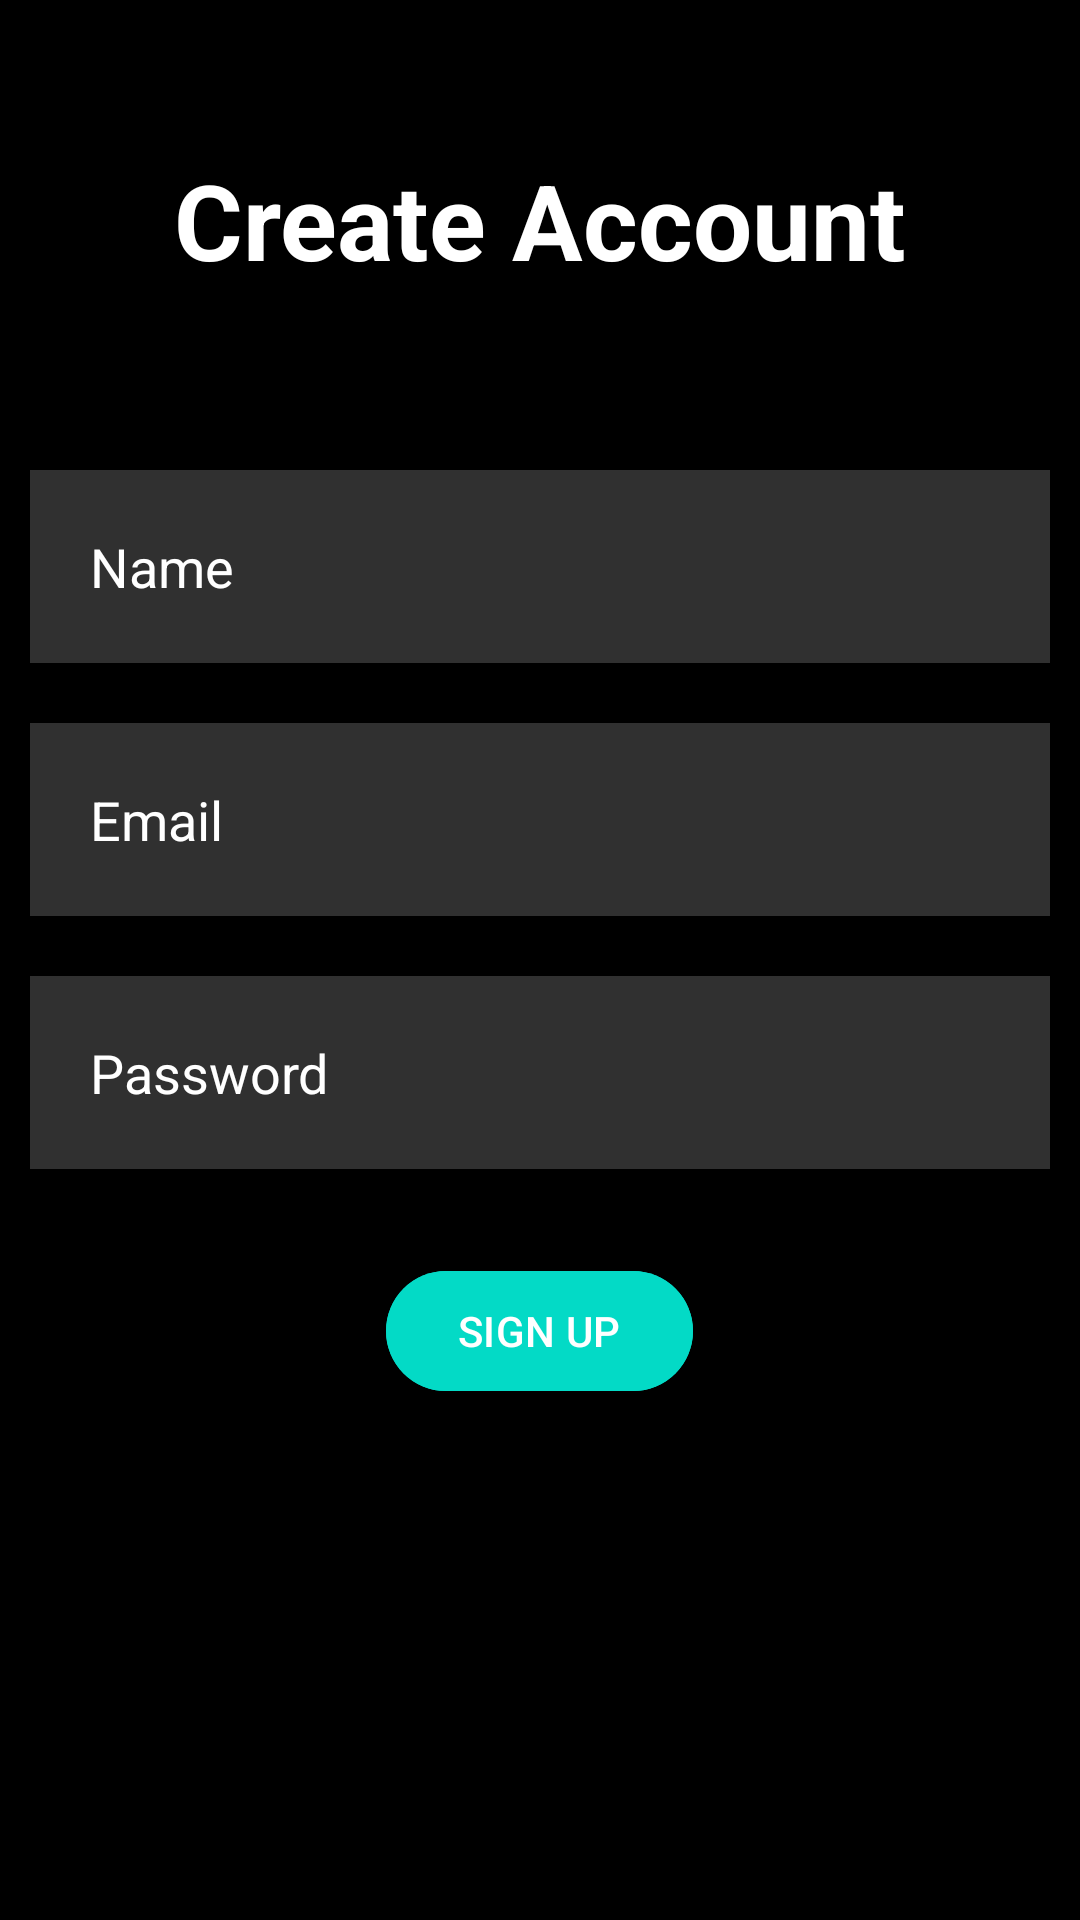

This screen was rendered from an Android layout file. Write that file and the resources it references.
<!-- AndroidManifest.xml: application theme Theme.FITLog -->
<!-- res/layout/create_account.xml -->
<?xml version="1.0" encoding="utf-8"?>
<RelativeLayout xmlns:android="http://schemas.android.com/apk/res/android"
    xmlns:app="http://schemas.android.com/apk/res-auto"
    xmlns:tools="http://schemas.android.com/tools"
    android:layout_width="match_parent"
    android:layout_height="match_parent"
    android:background="@color/black"
    tools:context=".MainActivity">

    <TextView
        android:id="@+id/signin"
        android:layout_width="match_parent"
        android:layout_height="wrap_content"
        android:layout_margin="50dp"
        android:gravity="center"
        android:text="Create Account"
        android:textColor="@color/white"
        android:textSize="35dp"
        android:textStyle="bold" />

    <EditText
        android:id="@+id/name"
        android:layout_width="match_parent"
        android:layout_height="wrap_content"
        android:layout_below="@id/signin"
        android:layout_marginStart="10dp"
        android:layout_marginTop="10dp"
        android:layout_marginEnd="10dp"
        android:layout_marginBottom="10dp"
        android:background="#30ffffff"
        android:drawablePadding="20dp"
        android:hint="Name"
        android:padding="20dp"
        android:textColor="@color/white"
        android:textColorHint="@color/white" />

    <EditText
        android:id="@+id/email"
        android:layout_width="match_parent"
        android:layout_height="wrap_content"
        android:layout_below="@id/name"
        android:layout_margin="10dp"
        android:background="#30ffffff"
        android:drawablePadding="20dp"
        android:hint="Email"
        android:inputType="textEmailAddress"
        android:padding="20dp"
        android:textColor="@color/white"
        android:textColorHint="@color/white" />

    <EditText
        android:id="@+id/password"
        android:layout_width="match_parent"
        android:layout_height="wrap_content"
        android:layout_below="@id/email"
        android:layout_margin="10dp"
        android:background="#30ffffff"
        android:drawablePadding="20dp"
        android:hint="Password"
        android:inputType="textPassword"
        android:padding="20dp"
        android:textColor="@color/white"
        android:textColorHint="@color/white" />

    <com.google.android.material.button.MaterialButton
        android:id="@+id/signupbtn"
        android:layout_width="wrap_content"
        android:layout_height="wrap_content"
        android:layout_below="@id/password"
        android:layout_centerHorizontal="true"
        android:layout_margin="20dp"
        android:backgroundTint="@color/design_default_color_secondary"
        android:text="SIGN UP" />

</RelativeLayout>
<!-- resources referenced by this layout -->
<resources>
  <color name="black">#FF000000</color>
  <color name="white">#FFFFFFFF</color>
  <style name="Theme.FITLog" parent="Base.Theme.FITLog" />
  <style name="Base.Theme.FITLog" parent="Theme.Material3.DayNight.NoActionBar">
          
          
      </style>
</resources>
